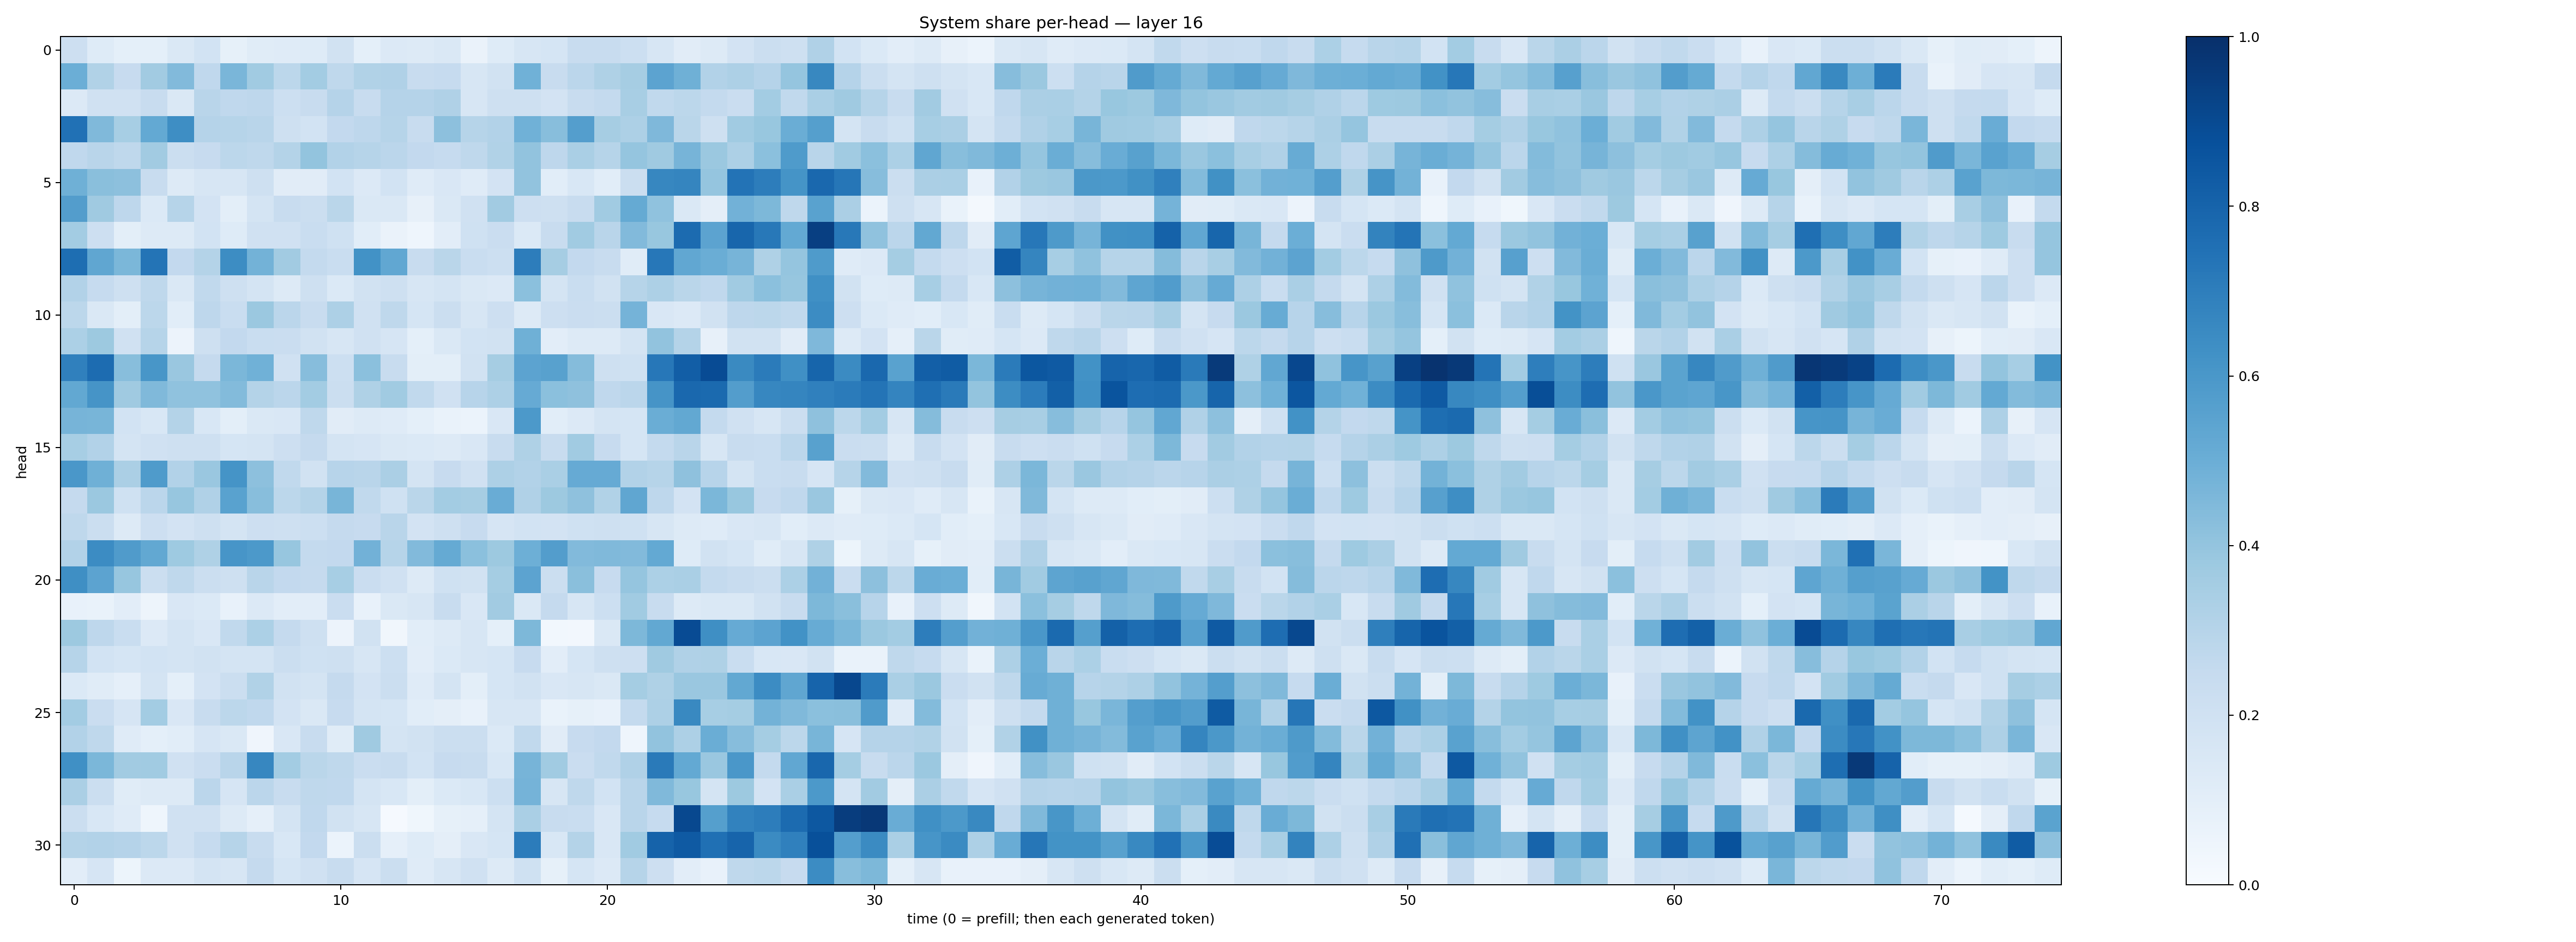

The data file committed next to this chart (first rows):
0.21255659, 0.124455266, 0.08993385, 0.090115175, 0.14232889, 0.1853945, 0.08274596, 0.113833256, 0.120643385, 0.124786, 0.18774015, 0.09085755, 0.1343568, 0.13136415, 0.14271082, 0.06421064, 0.12133253, 0.15823466, 0.17096, 0.24193479, 0.23506531, 0.21557236, 0.15944774, 0.11245078
0.4976, 0.3156, 0.244, 0.3629, 0.4419, 0.2695, 0.4623, 0.3637, 0.2799, 0.3576, 0.2715, 0.3159, 0.3195, 0.2376, 0.2499, 0.1587, 0.1941, 0.487, 0.2405, 0.2847, 0.3211, 0.3497, 0.5433, 0.4886
0.1356, 0.1974, 0.198, 0.2416, 0.1408, 0.2903, 0.2674, 0.2769, 0.218, 0.2413, 0.304, 0.2366, 0.3035, 0.3046, 0.3196, 0.1634, 0.2037, 0.2033, 0.1833, 0.2403, 0.2573, 0.3436, 0.2649, 0.2807
0.7497, 0.4489, 0.3445, 0.5233, 0.6392, 0.3025, 0.2974, 0.2892, 0.2057, 0.1871, 0.2591, 0.2737, 0.2977, 0.2347, 0.4142, 0.3, 0.3104, 0.4877, 0.4295, 0.5664, 0.3482, 0.3279, 0.4516, 0.2879
0.2674, 0.2913, 0.2708, 0.3612, 0.2201, 0.243, 0.2789, 0.2708, 0.3058, 0.4003, 0.309, 0.298, 0.283, 0.2589, 0.2465, 0.2701, 0.3152, 0.4041, 0.2736, 0.3383, 0.2983, 0.3949, 0.3685, 0.4696
0.4907, 0.4252, 0.4172, 0.241, 0.1284, 0.1636, 0.1593, 0.2102, 0.1096, 0.1108, 0.1842, 0.1366, 0.1859, 0.1201, 0.1521, 0.1187, 0.1823, 0.4041, 0.1071, 0.1555, 0.1082, 0.2206, 0.666, 0.6686
0.5731, 0.3684, 0.2749, 0.1384, 0.3004, 0.1821, 0.1011, 0.1777, 0.2415, 0.2222, 0.2867, 0.1481, 0.1471, 0.07985, 0.1414, 0.1984, 0.3633, 0.2129, 0.2105, 0.2361, 0.3657, 0.5181, 0.4065, 0.1481
0.3587, 0.2118, 0.0992, 0.1253, 0.129, 0.1866, 0.1246, 0.1954, 0.1976, 0.232, 0.2018, 0.1091, 0.06493, 0.04663, 0.1047, 0.2009, 0.2276, 0.1393, 0.2356, 0.3649, 0.2904, 0.4423, 0.3896, 0.7709
0.7601, 0.5343, 0.4597, 0.7368, 0.2606, 0.3066, 0.6437, 0.4766, 0.361, 0.2577, 0.2336, 0.6246, 0.5285, 0.239, 0.2869, 0.2313, 0.2169, 0.701, 0.3478, 0.2598, 0.2368, 0.1169, 0.7236, 0.5276
0.3105, 0.2495, 0.2047, 0.2725, 0.148, 0.2628, 0.2073, 0.1736, 0.1314, 0.2085, 0.1373, 0.1919, 0.2073, 0.1563, 0.1763, 0.1457, 0.1347, 0.4197, 0.1766, 0.2321, 0.1934, 0.299, 0.3266, 0.2871
0.2793, 0.1465, 0.09849, 0.2775, 0.1064, 0.2773, 0.2307, 0.3801, 0.2819, 0.2418, 0.3256, 0.1966, 0.2712, 0.1707, 0.2192, 0.161, 0.2143, 0.1319, 0.2141, 0.23, 0.2254, 0.4755, 0.1504, 0.1355
0.3287, 0.3768, 0.1965, 0.2984, 0.05857, 0.2034, 0.2585, 0.2319, 0.2269, 0.1908, 0.161, 0.1977, 0.168, 0.09243, 0.1451, 0.1843, 0.1896, 0.4921, 0.1031, 0.1263, 0.1266, 0.172, 0.4034, 0.308
0.6894, 0.7676, 0.4261, 0.6019, 0.3835, 0.2503, 0.4603, 0.4874, 0.1972, 0.4304, 0.216, 0.4207, 0.24, 0.0999, 0.09982, 0.1929, 0.3477, 0.5449, 0.5581, 0.4348, 0.2087, 0.2013, 0.7227, 0.8219
0.5237, 0.6115, 0.3708, 0.4476, 0.4073, 0.4085, 0.4389, 0.3055, 0.2831, 0.3583, 0.2228, 0.3239, 0.3646, 0.2633, 0.1955, 0.2947, 0.3259, 0.515, 0.4186, 0.4105, 0.2675, 0.2834, 0.6127, 0.7831
0.4691, 0.467, 0.1869, 0.1531, 0.3082, 0.1532, 0.09777, 0.1449, 0.149, 0.2708, 0.113, 0.131, 0.1178, 0.0922, 0.06642, 0.06085, 0.1498, 0.5899, 0.106, 0.1366, 0.177, 0.1708, 0.5032, 0.524
0.3466, 0.3112, 0.1757, 0.1983, 0.2072, 0.2081, 0.1694, 0.175, 0.2117, 0.2504, 0.1778, 0.1664, 0.1412, 0.1391, 0.129, 0.1487, 0.241, 0.3238, 0.2362, 0.3659, 0.2446, 0.1701, 0.2578, 0.2915
0.5984, 0.4896, 0.3337, 0.5858, 0.3088, 0.3841, 0.6139, 0.4167, 0.2621, 0.1941, 0.2949, 0.2894, 0.3337, 0.1752, 0.2458, 0.1978, 0.3248, 0.3103, 0.3369, 0.5147, 0.5119, 0.3124, 0.2974, 0.4137
0.251, 0.3806, 0.1998, 0.2832, 0.3934, 0.3175, 0.5546, 0.4278, 0.2811, 0.3086, 0.4651, 0.2627, 0.2023, 0.2883, 0.3592, 0.3487, 0.5047, 0.3191, 0.376, 0.4129, 0.3126, 0.532, 0.2758, 0.1829
0.2733, 0.222, 0.1264, 0.2133, 0.1803, 0.2046, 0.1744, 0.2141, 0.2109, 0.2156, 0.2517, 0.2461, 0.2909, 0.1807, 0.2075, 0.2427, 0.1661, 0.1871, 0.1826, 0.2017, 0.21, 0.2, 0.1606, 0.1253
0.3115, 0.6472, 0.5809, 0.5256, 0.3724, 0.3239, 0.6067, 0.591, 0.3914, 0.2542, 0.2591, 0.483, 0.3005, 0.4436, 0.5189, 0.4205, 0.3775, 0.4955, 0.5724, 0.4425, 0.4485, 0.4429, 0.5203, 0.1214
0.6353, 0.5462, 0.394, 0.2232, 0.2723, 0.2249, 0.2081, 0.2895, 0.2594, 0.2527, 0.3441, 0.2291, 0.1968, 0.132, 0.2022, 0.1922, 0.3545, 0.5433, 0.2199, 0.4232, 0.245, 0.3981, 0.3316, 0.337
0.07757, 0.06822, 0.1042, 0.04924, 0.1485, 0.1375, 0.07696, 0.133, 0.103, 0.1048, 0.2295, 0.07645, 0.1427, 0.1601, 0.2351, 0.1507, 0.3603, 0.1467, 0.2528, 0.1587, 0.2183, 0.3665, 0.239, 0.1327
0.3771, 0.2768, 0.2327, 0.1342, 0.1765, 0.15, 0.2636, 0.3284, 0.2505, 0.2088, 0.05495, 0.1904, 0.03208, 0.1058, 0.1264, 0.1612, 0.08999, 0.455, 0.03095, 0.02526, 0.1426, 0.4559, 0.5243, 0.8928
0.2972, 0.1869, 0.1711, 0.1856, 0.1746, 0.1947, 0.1766, 0.1726, 0.22, 0.2024, 0.2101, 0.161, 0.2168, 0.1031, 0.1378, 0.1589, 0.1707, 0.245, 0.102, 0.1697, 0.2038, 0.2111, 0.3683, 0.3194
0.1388, 0.114, 0.08754, 0.1735, 0.09273, 0.1817, 0.226, 0.3151, 0.1909, 0.1757, 0.2523, 0.1833, 0.2196, 0.1172, 0.1743, 0.1011, 0.1714, 0.193, 0.1503, 0.1573, 0.1478, 0.3548, 0.3219, 0.3843
0.3563, 0.2281, 0.167, 0.3577, 0.1496, 0.2349, 0.2792, 0.2671, 0.1822, 0.1428, 0.2448, 0.1777, 0.1709, 0.1087, 0.09726, 0.07565, 0.1567, 0.1603, 0.06798, 0.08288, 0.07556, 0.2558, 0.3275, 0.6593
0.3119, 0.2716, 0.1208, 0.09265, 0.1064, 0.1664, 0.1462, 0.03928, 0.1521, 0.2346, 0.1171, 0.3707, 0.175, 0.1947, 0.219, 0.2227, 0.1395, 0.2619, 0.1114, 0.2447, 0.2611, 0.04469, 0.4039, 0.3263
0.6326, 0.4597, 0.3622, 0.3649, 0.1958, 0.2303, 0.2907, 0.6675, 0.3558, 0.2865, 0.2711, 0.2268, 0.2409, 0.1874, 0.2455, 0.2401, 0.1546, 0.4694, 0.3661, 0.2286, 0.2648, 0.3178, 0.7143, 0.5207
0.3335, 0.2257, 0.1145, 0.125, 0.1285, 0.2822, 0.1644, 0.2819, 0.2422, 0.273, 0.2665, 0.1727, 0.1558, 0.09931, 0.1386, 0.1526, 0.2165, 0.4764, 0.1576, 0.272, 0.1864, 0.2913, 0.4463, 0.3867
0.2244, 0.1546, 0.1185, 0.04507, 0.1963, 0.1984, 0.1299, 0.0866, 0.1753, 0.269, 0.1875, 0.1574, 0.00883, 0.03568, 0.08504, 0.08659, 0.1789, 0.3383, 0.24, 0.2341, 0.1493, 0.2918, 0.2492, 0.9036
0.3085, 0.3092, 0.3041, 0.2774, 0.1992, 0.2472, 0.298, 0.2345, 0.1552, 0.259, 0.05889, 0.2261, 0.08656, 0.1235, 0.09483, 0.1504, 0.1694, 0.706, 0.1533, 0.3068, 0.1512, 0.3662, 0.8041, 0.8383
0.1025, 0.167, 0.05249, 0.1356, 0.1355, 0.1763, 0.1602, 0.251, 0.1707, 0.1958, 0.239, 0.1665, 0.2197, 0.1198, 0.1633, 0.1983, 0.1266, 0.2002, 0.08209, 0.1718, 0.1359, 0.2971, 0.2132, 0.1038
